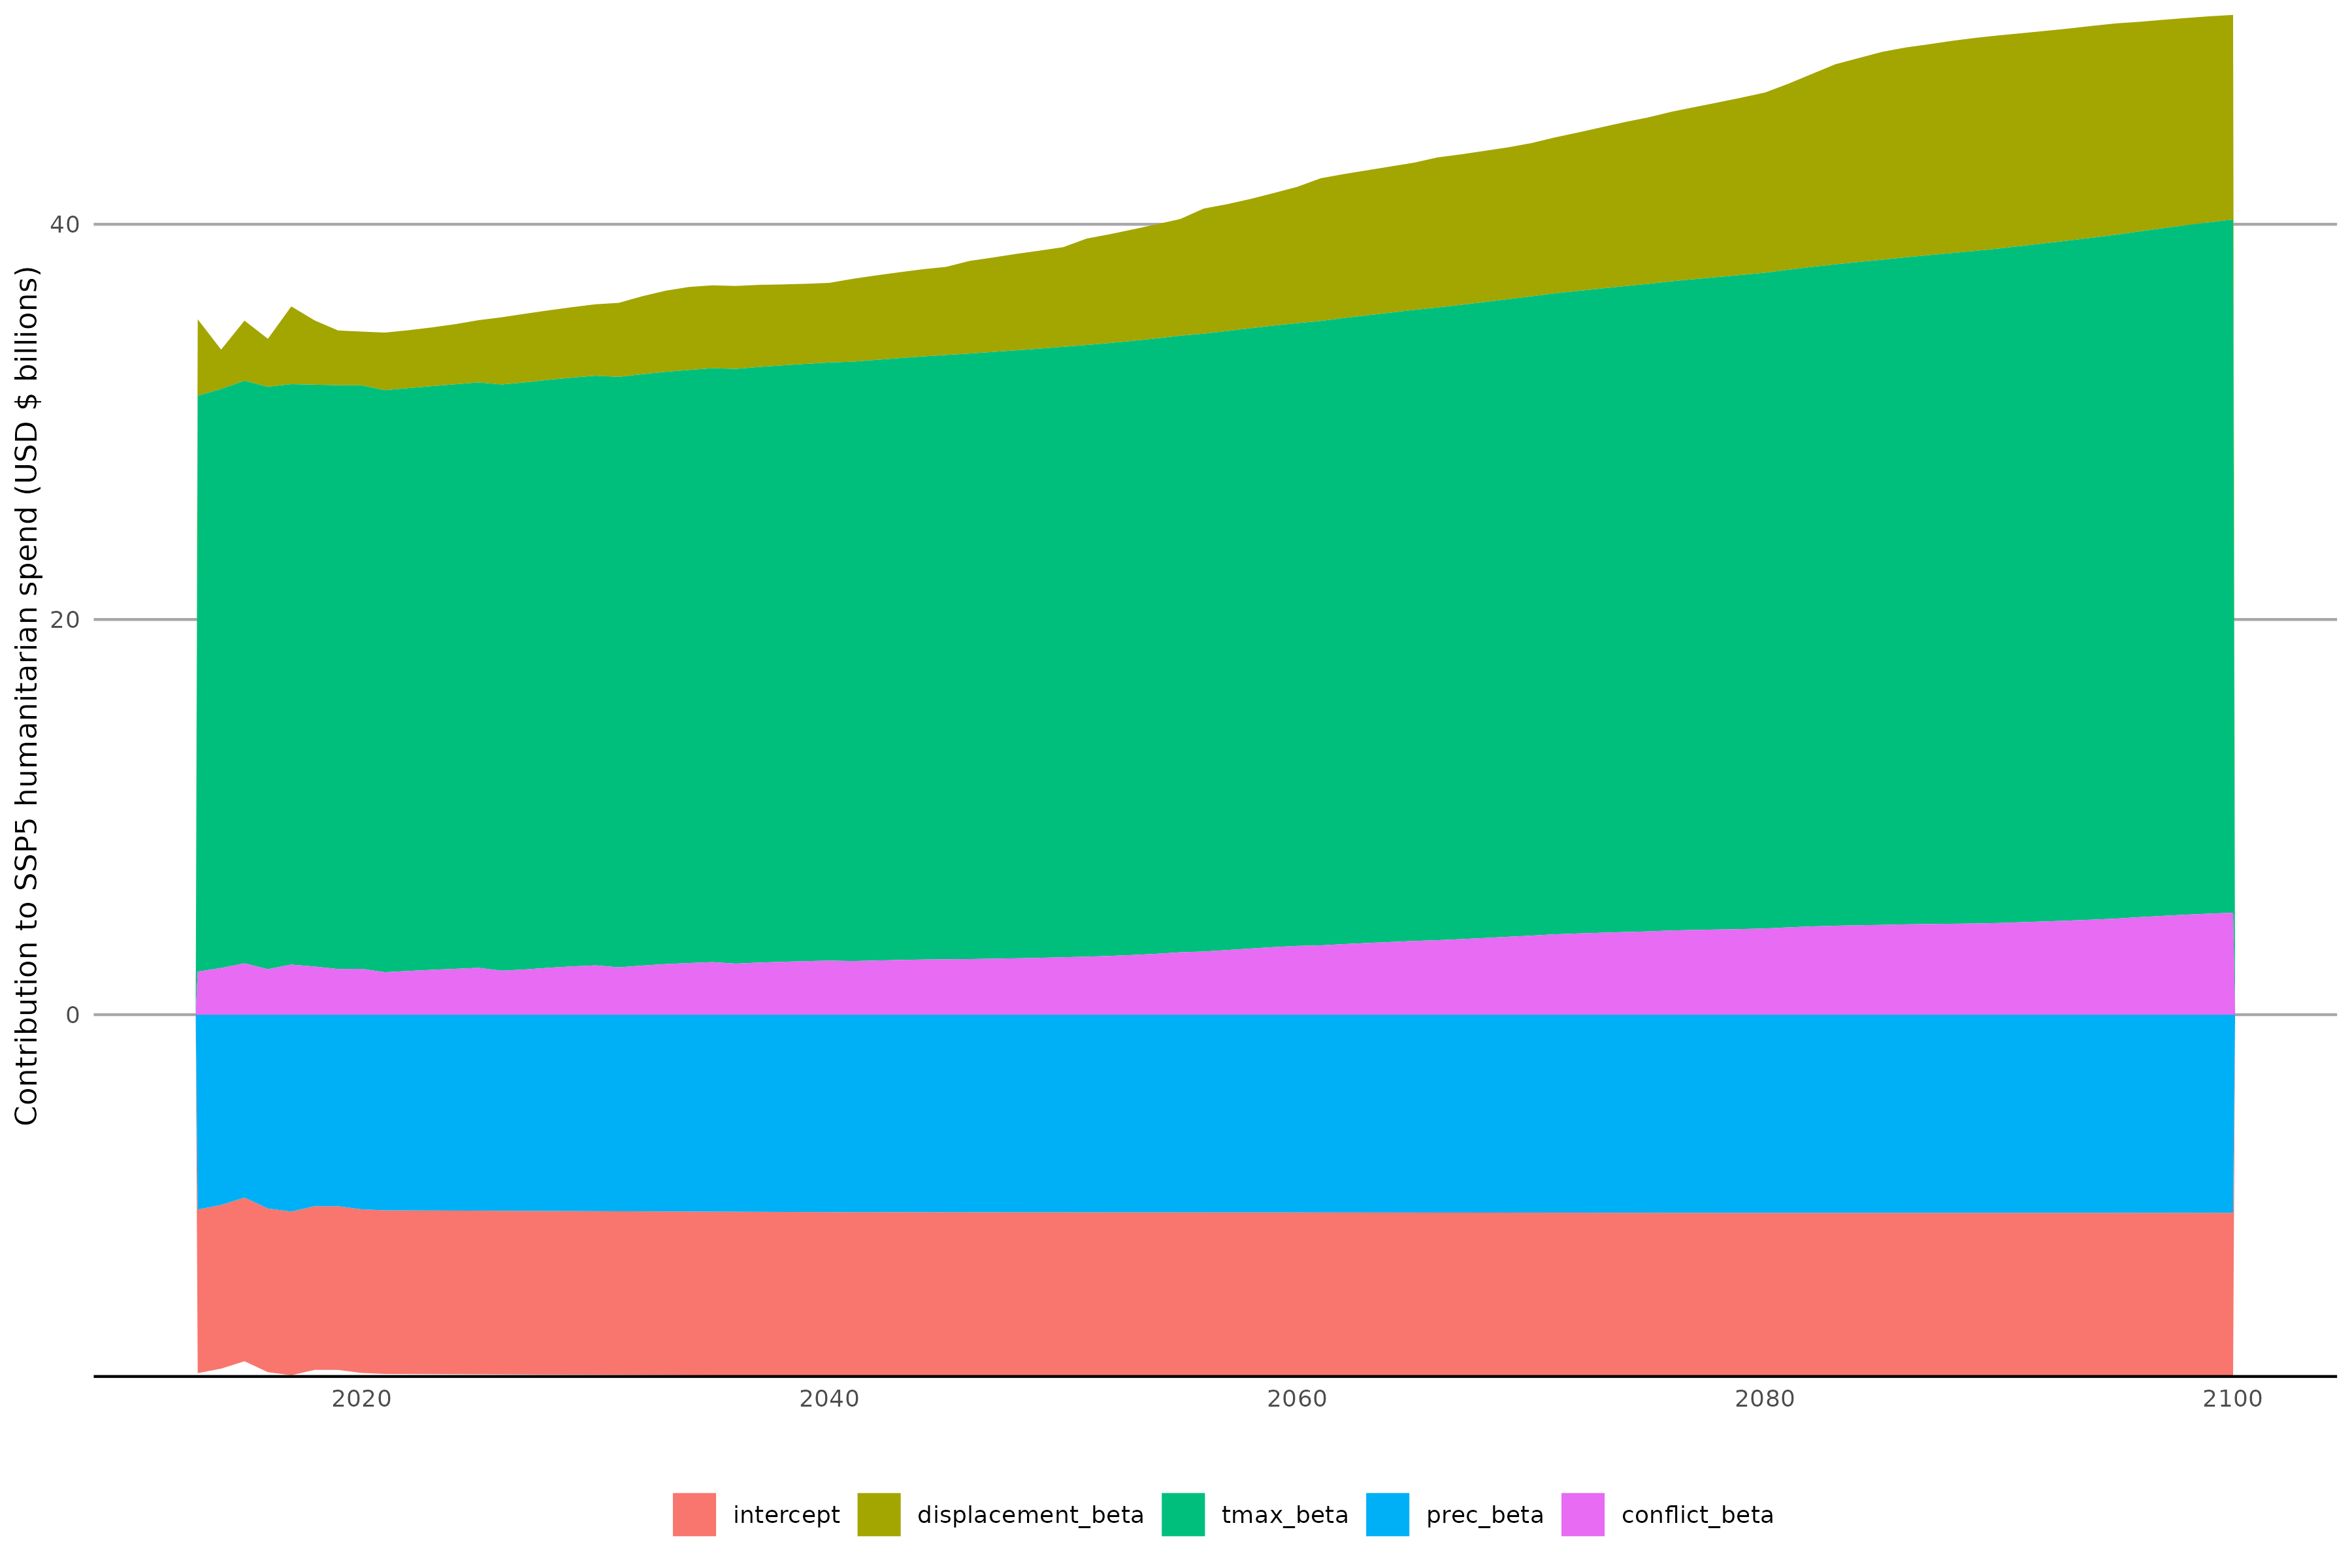

The file beside this chart, header and first rows:
scenario, year, variable, value
SSP1, 2013, intercept, -8.282
SSP1, 2014, intercept, -8.282
SSP1, 2015, intercept, -8.282
SSP1, 2016, intercept, -8.282
SSP1, 2017, intercept, -8.282
SSP1, 2018, intercept, -8.282
SSP1, 2019, intercept, -8.282
SSP1, 2020, intercept, -8.282
SSP1, 2021, intercept, -8.282
SSP1, 2022, intercept, -8.282
SSP1, 2023, intercept, -8.282
SSP1, 2024, intercept, -8.282
SSP1, 2025, intercept, -8.282
SSP1, 2026, intercept, -8.282
SSP1, 2027, intercept, -8.282
SSP1, 2028, intercept, -8.282
SSP1, 2029, intercept, -8.282
SSP1, 2030, intercept, -8.282
SSP1, 2031, intercept, -8.282
SSP1, 2032, intercept, -8.282
SSP1, 2033, intercept, -8.282
SSP1, 2034, intercept, -8.282
SSP1, 2035, intercept, -8.282
SSP1, 2036, intercept, -8.282
SSP1, 2037, intercept, -8.282
SSP1, 2038, intercept, -8.282
SSP1, 2039, intercept, -8.282
SSP1, 2040, intercept, -8.282
SSP1, 2041, intercept, -8.282
SSP1, 2042, intercept, -8.282
SSP1, 2043, intercept, -8.282
SSP1, 2044, intercept, -8.282
SSP1, 2045, intercept, -8.282
SSP1, 2046, intercept, -8.282
SSP1, 2047, intercept, -8.282
SSP1, 2048, intercept, -8.282
SSP1, 2049, intercept, -8.282
SSP1, 2050, intercept, -8.282
SSP1, 2051, intercept, -8.282
SSP1, 2052, intercept, -8.282
SSP1, 2053, intercept, -8.282
SSP1, 2054, intercept, -8.282
SSP1, 2055, intercept, -8.282
SSP1, 2056, intercept, -8.282
SSP1, 2057, intercept, -8.282
SSP1, 2058, intercept, -8.282
SSP1, 2059, intercept, -8.282
SSP1, 2060, intercept, -8.282
SSP1, 2061, intercept, -8.282
SSP1, 2062, intercept, -8.282
SSP1, 2063, intercept, -8.282
SSP1, 2064, intercept, -8.282
SSP1, 2065, intercept, -8.282
SSP1, 2066, intercept, -8.282
SSP1, 2067, intercept, -8.282
SSP1, 2068, intercept, -8.282
SSP1, 2069, intercept, -8.282
SSP1, 2070, intercept, -8.282
SSP1, 2071, intercept, -8.282
SSP1, 2072, intercept, -8.282
... 1,700 more rows
